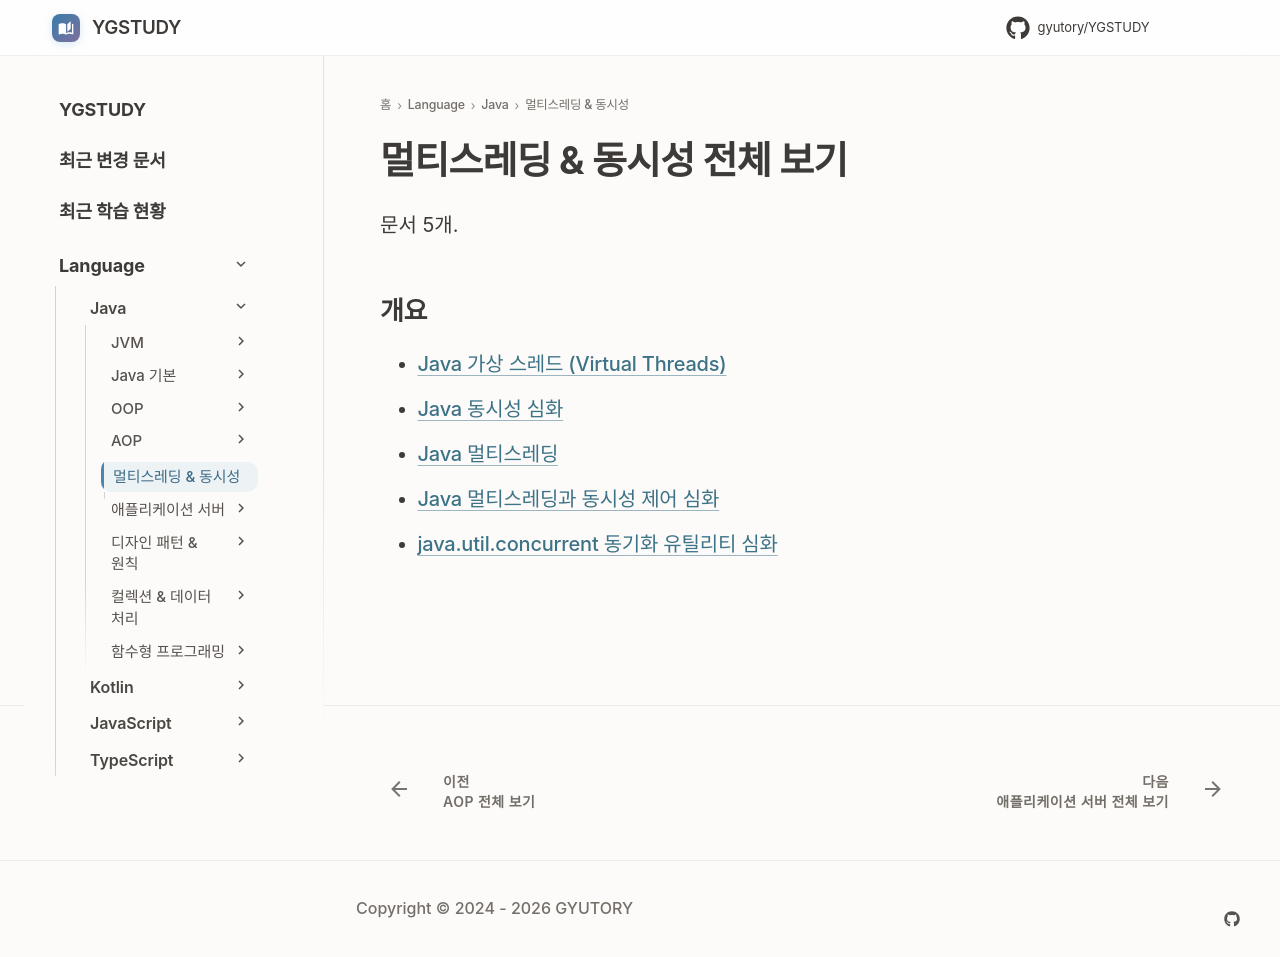

repository: GYUTORY/YGSTUDY · page: Language/Java/멀티스레딩 및 동시성/index.html · generator: mkdocs

---
title: 멀티스레딩 & 동시성 전체 보기
tags: []
hide:
  - toc
---

<!-- AUTO-SECTION-INDEX: tools/section_index.py 가 빌드마다 다시 만든다. 직접 고치지 말 것. -->

# 멀티스레딩 & 동시성 전체 보기

문서 5개.

## 개요

- [Java 가상 스레드 (Virtual Threads)](Java_Virtual_Threads.md)
- [Java 동시성 심화](Java_Concurrency.md)
- [Java 멀티스레딩](Multi_Threading.md)
- [Java 멀티스레딩과 동시성 제어 심화](Java_Concurrency_Deep_Dive.md)
- [java.util.concurrent 동기화 유틸리티 심화](Java_Util_Concurrent_Sync_Utilities.md)
